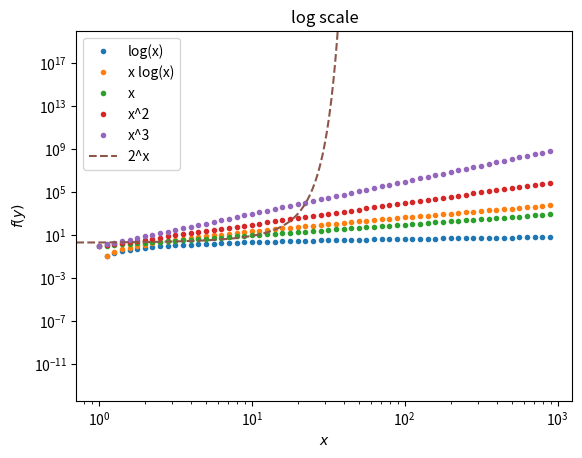

The script that saved this image:
#!/usr/bin/env python3
# -*- coding: utf-8 -*-

"""
Use a logarithmic scale on both axis
"""

import math
import numpy as np
import matplotlib.pyplot as plt

# Build datas ###############

#x = np.arange(0.1, 100, 1)  # bad
x = np.exp(np.arange(0, 3, 0.05) * math.log(10))

print(x)

yl1 = np.log(x)
yl2 = x * np.log(x)
y1 = x
y2 = np.power(x,2)
y3 = np.power(x,3)
ye = np.exp(x * math.log(2))

# Plot data #################

plt.plot(x, yl1, ".", x, yl2, ".", x, y1, ".", x, y2, ".", x, y3, ".", ye, "--")
plt.xscale('log')
plt.yscale('log')

plt.xlabel(r'$x$')
plt.ylabel(r'$f(y)$')

plt.legend(["log(x)", "x log(x)", "x", "x^2", "x^3", "2^x"])

plt.title('log scale')

plt.ylim(ymax = math.exp(20 * math.log(10)))

# Save file and plot ########

plt.savefig("log_scale.png")
plt.show()
